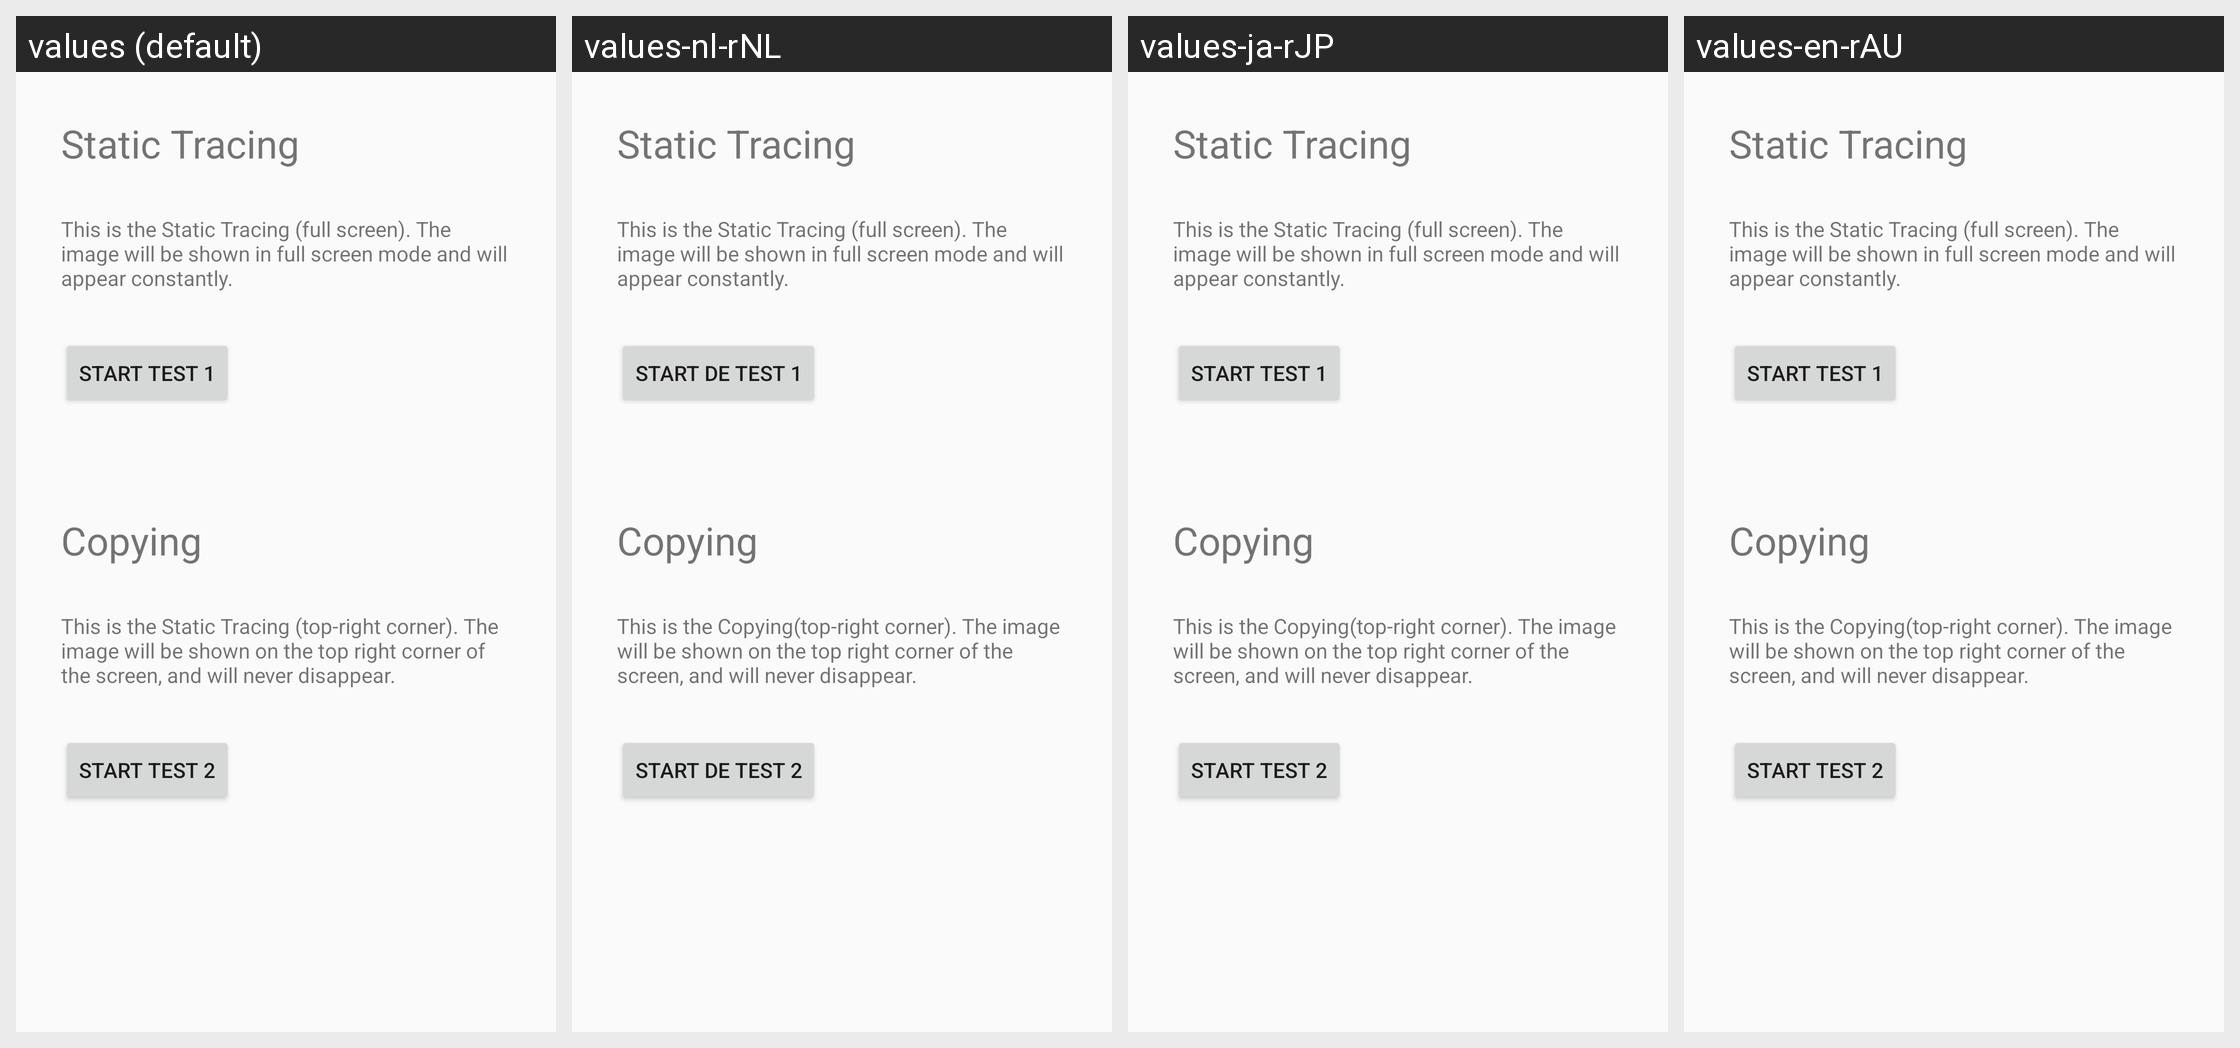

Translations of the strings shown on this Android screen, per locale in the grid:
Android screen res/layout/test_selection_page1_layout.xml rendered under 4 locales, left to right: values (default), values-nl-rNL, values-ja-rJP, values-en-rAU. Device: Nexus 5 (rendered at 1080×1920; each locale shown at half size, 540×960, under a caption strip naming it); theme AppTheme.
Other locales in the repository, not shown: values-de-rDE, values-en-rGB, values-es-rES, values-fr-rFR, values-it-rIT, values-pt-rPT, values-ru-rRU, values-zh-rCN, values-zh-rTW.
Strings drawn on this screen, with the default value and each locale's value (text and hints the layout hard-codes, and strings that could not be matched under every locale, appear in the picture but are not listed):

full_background_test
  values: Static Tracing
  values-nl-rNL: Static Tracing
  values-ja-rJP: Static Tracing
  values-en-rAU: Static Tracing

static_full_background_test_description
  values: This is the Static Tracing (full screen). The image will be shown in full screen mode and will appear constantly.
  values-nl-rNL: This is the Static Tracing (full screen). The image will be shown in full screen mode and will appear constantly.
  values-ja-rJP: This is the Static Tracing (full screen). The image will be shown in full screen mode and will appear constantly.
  values-en-rAU: This is the Static Tracing (full screen). The image will be shown in full screen mode and will appear constantly.

start_test_1
  values: Start Test 1
  values-nl-rNL: Start de test 1
  values-ja-rJP: Start Test 1
  values-en-rAU: Start Test 1

corner_background_test
  values: Copying
  values-nl-rNL: Copying
  values-ja-rJP: Copying
  values-en-rAU: Copying

static_corner_background_test_description
  values: This is the Static Tracing (top-right corner). The image will be shown on the top right corner of the screen, and will never disappear.
  values-nl-rNL: This is the Copying(top-right corner). The image will be shown on the top right corner of the screen, and will never disappear.
  values-ja-rJP: This is the Copying(top-right corner). The image will be shown on the top right corner of the screen, and will never disappear.
  values-en-rAU: This is the Copying(top-right corner). The image will be shown on the top right corner of the screen, and will never disappear.

start_test_2
  values: Start Test 2
  values-nl-rNL: Start de test 2
  values-ja-rJP: Start Test 2
  values-en-rAU: Start Test 2
